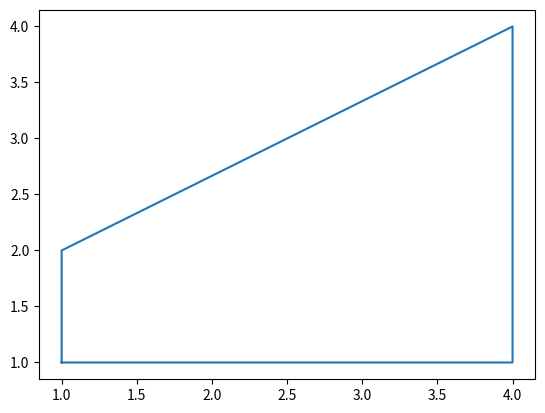

Source code (Python):
import matplotlib.pyplot as plt

data = [(1,1),(1,2),(4,4),(4,1),[1,1]]
x,y = zip(*data)
plt.plot(*zip(*data))
plt.show()
